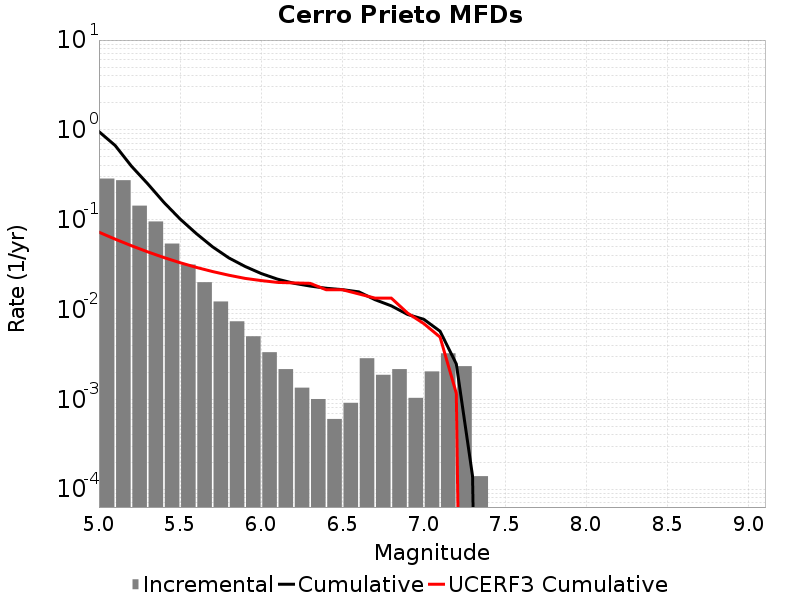

The table this chart was drawn from, first rows:
Magnitude, Incremental Rate, Cumulative Rate, UCERF3 Cumulative Rate
5.05, 0.2869, 0.9564, 0.07256
5.15, 0.275, 0.6695, 0.0607
5.25, 0.1432, 0.3945, 0.05129
5.35, 0.09549, 0.2512, 0.04381
5.45, 0.05418, 0.1557, 0.03788
5.55, 0.03166, 0.1016, 0.03316
5.65, 0.02012, 0.06991, 0.02941
5.75, 0.01228, 0.04978, 0.02643
5.85, 0.007384, 0.03751, 0.02407
5.95, 0.005031, 0.03012, 0.02219
6.05, 0.003344, 0.02509, 0.02098
6.15, 0.002167, 0.02175, 0.02002
6.25, 0.001347, 0.01958, 0.01976
6.35, 0.001006, 0.01824, 0.01955
6.45, 6.037083E-4, 0.01723, 0.01656
6.55, 9.133023E-4, 0.01663, 0.01656
6.65, 0.002864, 0.01571, 0.0149
6.75, 0.001873, 0.01285, 0.01338
6.85, 0.002167, 0.01098, 0.01338
6.95, 0.001037, 0.008808, 0.009124
7.05, 0.002043, 0.007771, 0.006961
7.15, 0.003251, 0.005727, 0.004927
7.25, 0.002337, 0.002477, 0.001169
7.35, 1.393173E-4, 1.393173E-4, 0.0
7.45, 0.0, 0.0, 0.0
7.55, 0.0, 0.0, 0.0
7.65, 0.0, 0.0, 0.0
7.75, 0.0, 0.0, 0.0
7.85, 0.0, 0.0, 0.0
7.95, 0.0, 0.0, 0.0
8.05, 0.0, 0.0, 0.0
8.15, 0.0, 0.0, 0.0
8.25, 0.0, 0.0, 0.0
8.35, 0.0, 0.0, 0.0
8.45, 0.0, 0.0, 0.0
8.55, 0.0, 0.0, 0.0
8.65, 0.0, 0.0, 0.0
8.75, 0.0, 0.0, 0.0
8.85, 0.0, 0.0, 0.0
8.95, 0.0, 0.0, 0.0
9.05, 0.0, 0.0, 0.0
